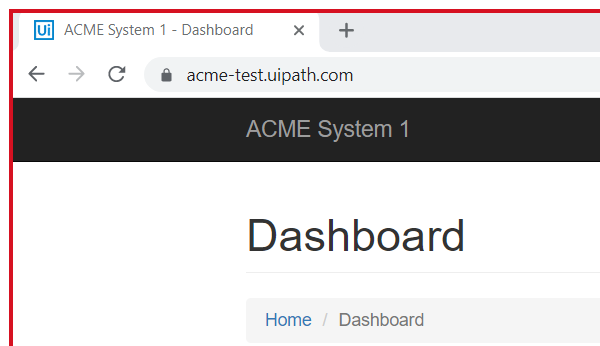
Workflow: Find Children Demo

Step 1: Attach Browser 'chrome.exe ACME' in window 'ACME System 1 - *' (chrome.exe)

Step 2: hover over the button (no picture)

Step 3: find the list (no picture)

Step 4: hover over the button (no picture)

Step 5: click on the list item '{0}' (no picture)

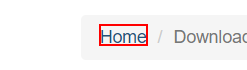
Step 6: click on the link 'Home'

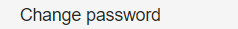
Step 7: click on the list item '{0}'

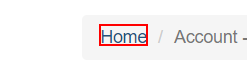
Step 8: click on the link 'Home'

Step 9: hover over the button (no picture)

Step 10: find the list (no picture)

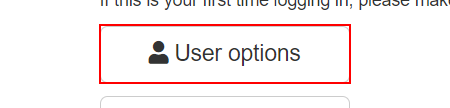
Step 11: click on the button

Step 12: click on the list item '{0}' (same screen as step 11)
